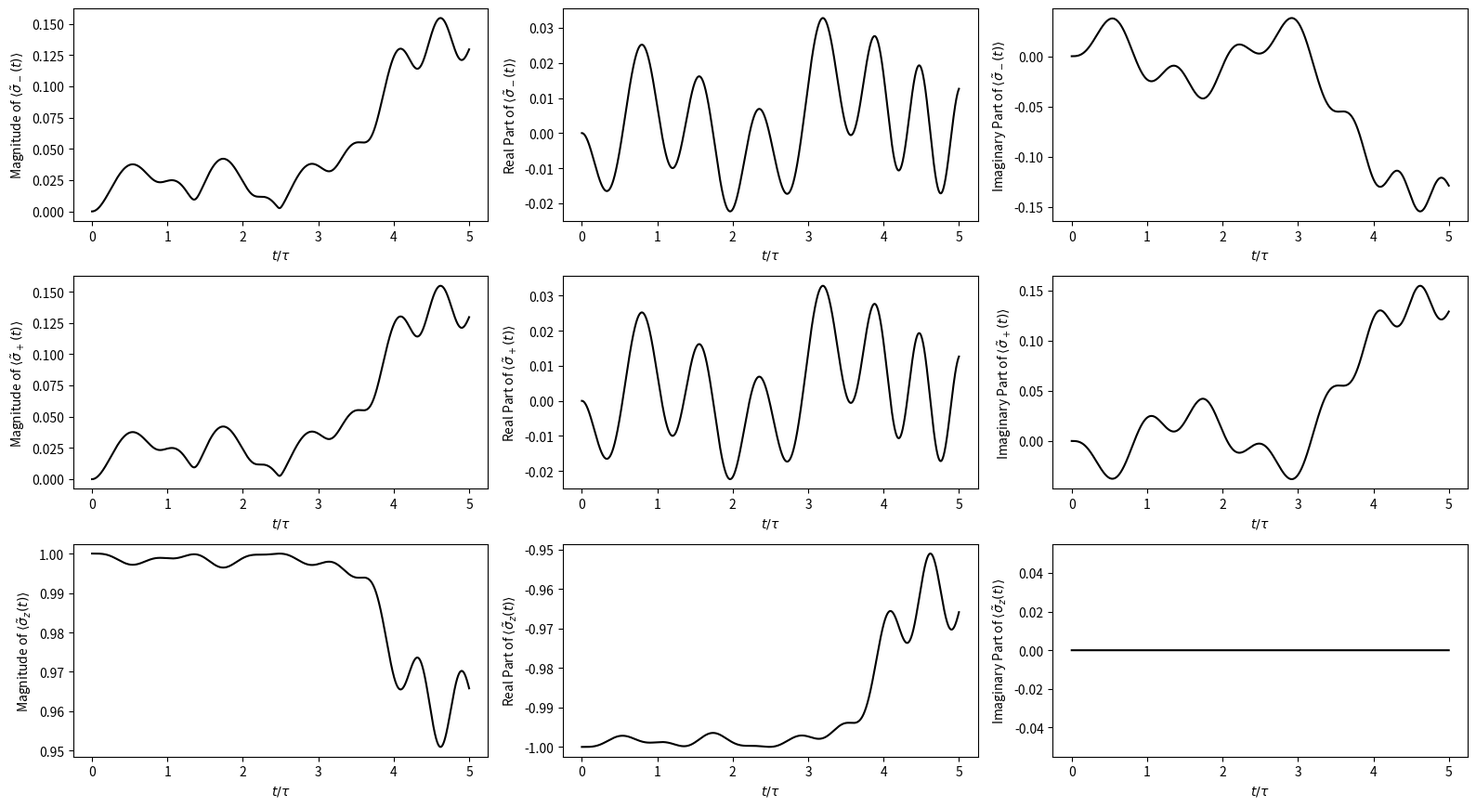
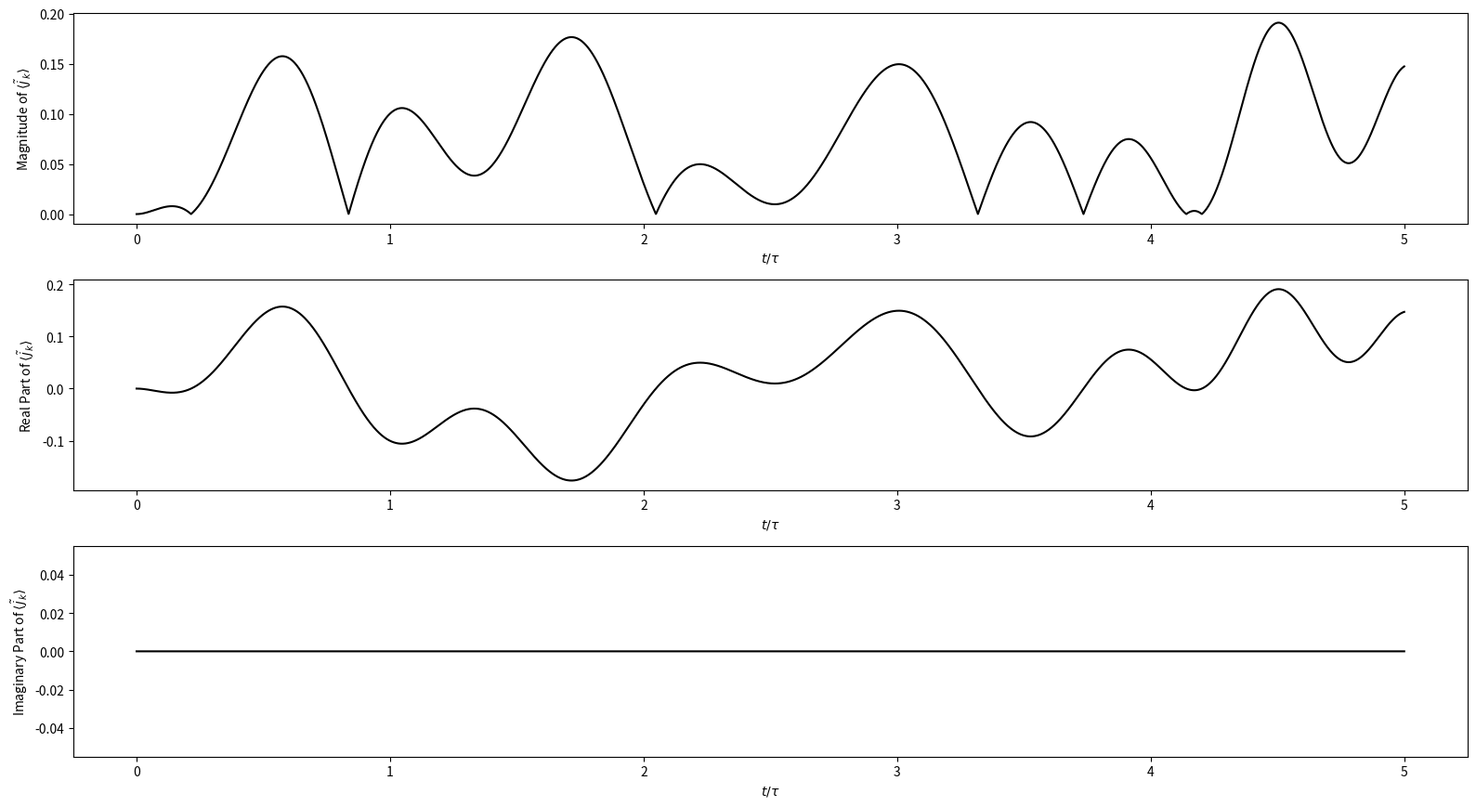
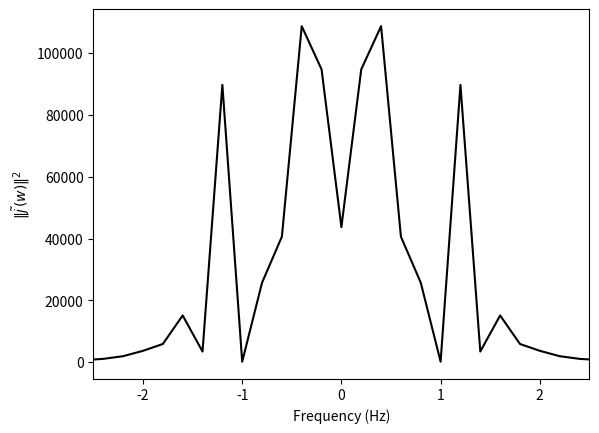

Write the Python code that produced these figures, in order.
import numpy as np
import scipy.integrate as integrate
import matplotlib.pyplot as plt
from typing import Callable

# DIMENSIONLESS PARAMETERS

# Natural time? energy? scale.
tau = 3

# Amplitude and frequency of driving term.
drivingAmplitude = 1    # ~ 1
drivingFreq = 1

# Determines relative amplitudes of t1 and t2.
# Between $[0, \pi / 2]$.
theta = np.pi / 4

# Phase of t2, between $[-\pi, \pi]$.
phi = 0

# Momentum (in Brillouin Zone).
# Between $[-\pi, \pi]$.
k = np.pi / 4

# DERIVED PARAMETERS
t1 = tau * np.cos(theta)
t2 = tau * np.sin(theta) * np.exp(1j * phi)

def ClassicalDrivingTerm(t: np.typing.ArrayLike) -> np.typing.ArrayLike:
    """
    The classical sinusoidal driving term that we are considering. This models a laser with frequency $\Omega$ and amplitude $A_0$.

    Parameters
    ----------
        t : ArrayLike
            The time.

    Returns
    -------
        ArrayLike
            The value of the driving term at that time.
    """

    return drivingAmplitude * np.sin(drivingFreq * t)

def ClassicallyDrivenSSHEquations(t: float, c: np.ndarray[float], A: Callable[[np.typing.ArrayLike], np.typing.ArrayLike]) -> np.ndarray[float]:
    """
    The ODE (equations of motion) for the single-time expectations of $\sigma_-(t)$, $\sigma_+(t)$, and $\sigma_z(t)$. 

    Parameters
    ----------
        t : float
            The time t.
        c : ndarray[float, dtype[Any]]
            The 3-component single-time correlation array.
        A : Callable[[np.typing.ArrayLike], np.typing.ArrayLike]
            The classical driving term. Should be a vectorisable function of t.

    Returns:
    --------
        ndarraypfloat, dtype[Any]] 
            The value of dc/dt at some time t.
    """

    # Coefficient matrix at time t.
    Ek = t1 + t2 * np.exp(1j * k)
    phiK = np.angle(Ek)
    vZ = 2 * t2 * np.sin(k - phiK - 0.5 * A(t)) * np.sin(0.5 * A(t))

    B = np.array([[2j * (vZ - np.abs(Ek))  , 0                       ,  vZ  ],
                  [0                       , 2j * (np.abs(Ek) - vZ)  ,  vZ  ],
                  [-2 * vZ                 , -2 * vZ                 ,  0   ]], dtype=complex)
    
    return B @ c

# ===============================
# ==== NUMERICALLY SOLVE ODE ====
# ===============================

# Define the choice of driving term.
# A = lambda t: 0
A = ClassicalDrivingTerm
tDomain = (0, 5)
n_tSamples = 10000
tAxis = np.linspace(tDomain[0], tDomain[1], n_tSamples)
initialConditions = np.array([0, 0, -1], dtype=complex) # We assume that the system is in its ground state at time 0.

numericalSol = integrate.solve_ivp(fun=ClassicallyDrivenSSHEquations,
                                    t_span=tDomain,
                                    y0=initialConditions,
                                    t_eval=tAxis,
                                    rtol=1e-10,
                                    atol=1e-12,
                                    args=(A,))

# ==========================================
# ==== CALCULATING THE CURRENT OPERATOR ====
# ==========================================

# Calculates the current operator in terms of the pauli matrices in the eigenbasis.
currentCoeff = 1j * t2 * np.exp(1j * (k - A(tAxis)))
currentOperatorSol = -(currentCoeff * numericalSol.y[0] + currentCoeff.conjugate() * numericalSol.y[1])

# Takes the fourier transform of the current operator.
sampleSpacing = (tDomain[1] - tDomain[0]) / n_tSamples
fourierCurrentOperator = np.fft.fftshift(np.fft.fft(currentOperatorSol))
freqAxis = np.fft.fftshift(np.fft.fftfreq(n_tSamples, sampleSpacing))

# ===========================================
# ==== PLOTTING SINGLE-TIME CORRELATIONS ====
# ===========================================

# Writes the labels for each correlation that we are plotting.
correlationLabels = [r"$\langle \tilde \sigma_-(t) \rangle$",
                     r"$\langle \tilde \sigma_+(t) \rangle$",
                     r"$\langle \tilde \sigma_z(t) \rangle$"]

# Writes the labels for each individal subplot.
xLabel = r"$t / \tau$"
yLabels = []
for i in range(len(correlationLabels)):
    yLabels.append(
        [f"Magnitude of {correlationLabels[i]}",
         f"Real Part of {correlationLabels[i]}",
         f"Imaginary Part of {correlationLabels[i]}"]
    )

# The functions that we will be applying to the correlation functions.
plottingFunctions = [lambda z: np.abs(z), lambda z: z.real, lambda z: z.imag]

nrows, ncols = 3, 3
fig, ax = plt.subplots(nrows, ncols, figsize=(16, 8.8))

for row in np.arange(nrows):
    for col in np.arange(ncols):
        # Plot numerical solution.
        ax[row, col].plot(tAxis, plottingFunctions[col](numericalSol.y[row]),
                          color = "Black")
        
        # Sets other properties.
        ax[row, col].set_xlabel(xLabel)
        ax[row, col].set_ylabel(yLabels[row][col])

plt.tight_layout()
plt.show()

# ===================================
# ==== PLOTTING CURRENT OPERATOR ====
# ===================================

currentLabel = r"$\langle\tilde j_k \rangle$"
yLabels = [
    f"Magnitude of {currentLabel}",
    f"Real Part of {currentLabel}",
    f"Imaginary Part of {currentLabel}"
]

nrows, ncols = 3, 1
fig, ax = plt.subplots(nrows, ncols, figsize=(16, 8.8))

for row in np.arange(nrows):
    # Plot the numerical solution.
    ax[row].plot(tAxis, plottingFunctions[row](currentOperatorSol),
                 color = "Black")
    
    ax[row].set_xlabel(xLabel)
    ax[row].set_ylabel(yLabels[row])

plt.tight_layout()
plt.show()

# Plotting the fourier transform of the current operator.
plt.plot(freqAxis, np.abs(fourierCurrentOperator)**2,
        color = 'black')

plt.xlim(-2.5, 2.5)
plt.xlabel("Frequency (Hz)")
plt.ylabel(r"$\| \tilde j (w) \|^2$")
plt.show()
